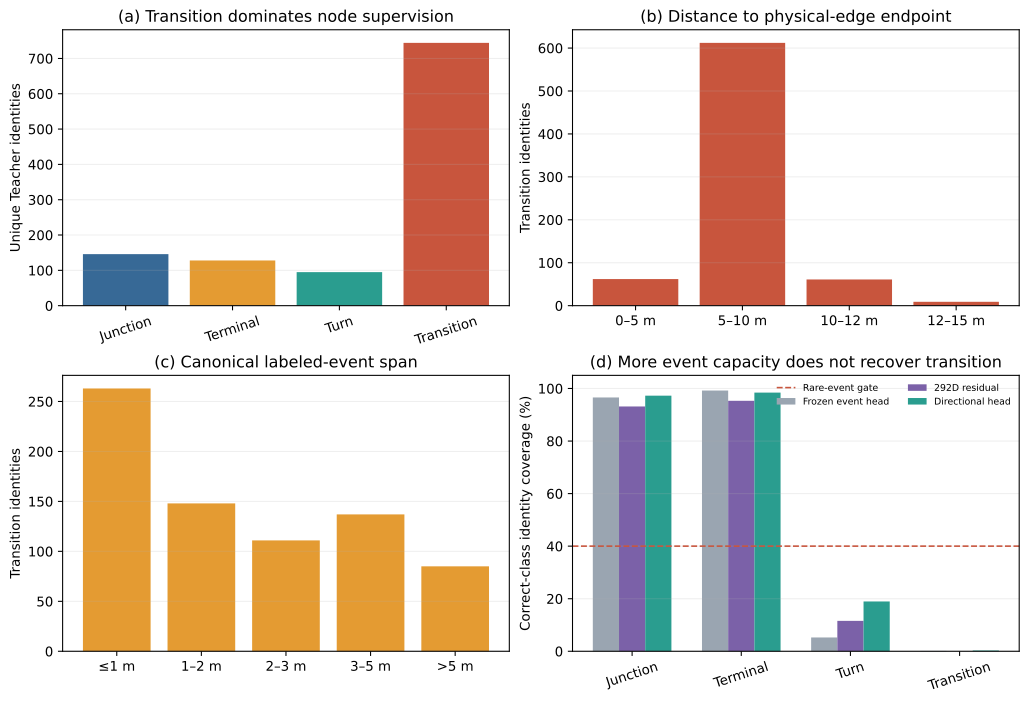

Values plotted in this chart, from the file beside it:
section, series, category, count, total, fraction
identity_composition, Teacher, junction, 146, 1113, 0.1312
identity_composition, Teacher, terminal, 128, 1113, 0.115
identity_composition, Teacher, turn, 95, 1113, 0.08535
identity_composition, Teacher, geometry_transition, 744, 1113, 0.6685
endpoint_distance, geometry_transition, 0–5 m, 62, 744, 0.08333
endpoint_distance, geometry_transition, 5–10 m, 612, 744, 0.8226
endpoint_distance, geometry_transition, 10–12 m, 61, 744, 0.08199
endpoint_distance, geometry_transition, 12–15 m, 9, 744, 0.0121
event_span, geometry_transition, ≤1 m, 263, 744, 0.3535
event_span, geometry_transition, 1–2 m, 148, 744, 0.1989
event_span, geometry_transition, 2–3 m, 111, 744, 0.1492
event_span, geometry_transition, 3–5 m, 137, 744, 0.1841
event_span, geometry_transition, >5 m, 85, 744, 0.1142
identity_coverage, Frozen event head, junction, , , 0.9658
identity_coverage, Frozen event head, terminal, , , 0.9922
identity_coverage, Frozen event head, turn, , , 0.05263
identity_coverage, Frozen event head, geometry_transition, , , 0.001344
identity_coverage, 292D residual, junction, , , 0.9315
identity_coverage, 292D residual, terminal, , , 0.9531
identity_coverage, 292D residual, turn, , , 0.1158
identity_coverage, 292D residual, geometry_transition, , , 0.0
identity_coverage, Directional head, junction, , , 0.9726
identity_coverage, Directional head, terminal, , , 0.9844
identity_coverage, Directional head, turn, , , 0.1895
identity_coverage, Directional head, geometry_transition, , , 0.002688
